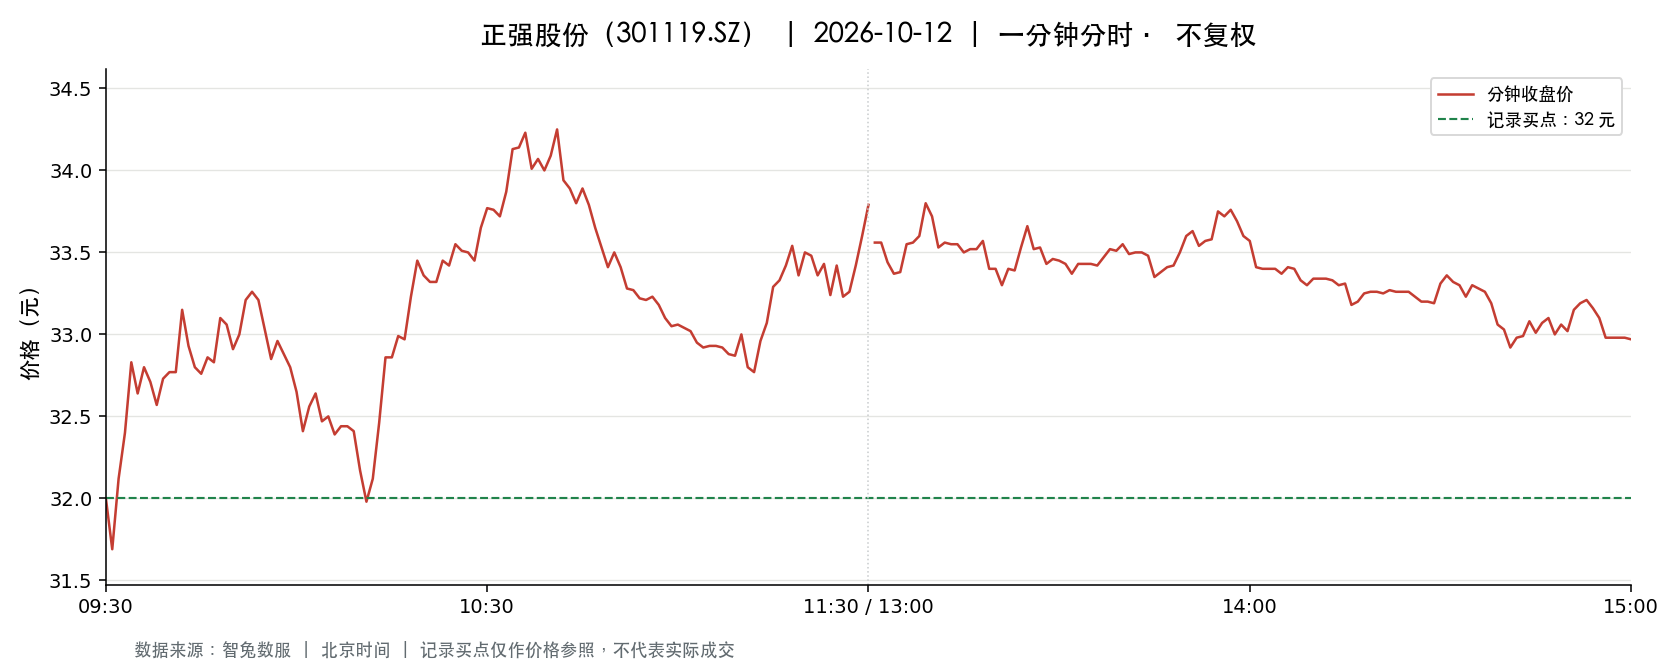

Values plotted in this chart, from the file beside it:
t, o, h, l, c, v, a, pc, sf
2026-10-12 09:30:00, 32.0, 32.0, 32.0, 32.0, 611.0, 1955200, 32.99, 0.0
2026-10-12 09:31:00, 32.1, 32.73, 31.69, 31.69, 4333, 13962567, 32.0, 0.0
2026-10-12 09:32:00, 32.03, 32.47, 31.91, 32.12, 3026, 9701325, 31.69, 0.0
2026-10-12 09:33:00, 32.02, 32.4, 32.02, 32.4, 954.0, 3077591, 32.12, 0.0
2026-10-12 09:34:00, 32.43, 32.85, 32.43, 32.83, 796.0, 2594553, 32.4, 0.0
2026-10-12 09:35:00, 32.83, 32.98, 32.5, 32.64, 1188, 3892068, 32.83, 0.0
2026-10-12 09:36:00, 32.71, 32.83, 32.68, 32.8, 635.0, 2078768, 32.64, 0.0
2026-10-12 09:37:00, 32.8, 32.8, 32.5, 32.71, 1122, 3666713, 32.8, 0.0
2026-10-12 09:38:00, 32.67, 32.71, 32.51, 32.57, 249.0, 811656, 32.71, 0.0
2026-10-12 09:39:00, 32.57, 32.77, 32.57, 32.73, 553.0, 1806876, 32.57, 0.0
2026-10-12 09:40:00, 32.8, 32.89, 32.69, 32.77, 1101, 3609999, 32.73, 0.0
2026-10-12 09:41:00, 32.78, 32.84, 32.7, 32.77, 426.0, 1396466, 32.77, 0.0
2026-10-12 09:42:00, 32.81, 33.16, 32.81, 33.15, 2730, 8997758, 32.77, 0.0
2026-10-12 09:43:00, 33.1, 33.17, 32.93, 32.93, 594.0, 1963738, 33.15, 0.0
2026-10-12 09:44:00, 32.92, 32.94, 32.69, 32.8, 577.0, 1892524, 32.93, 0.0
2026-10-12 09:45:00, 32.8, 32.87, 32.69, 32.76, 610.0, 2000749, 32.8, 0.0
2026-10-12 09:46:00, 32.78, 32.86, 32.65, 32.86, 929.0, 3047912, 32.76, 0.0
2026-10-12 09:47:00, 32.88, 32.95, 32.83, 32.83, 605.0, 1986889, 32.86, 0.0
2026-10-12 09:48:00, 32.87, 33.14, 32.81, 33.1, 566.0, 1866280, 32.83, 0.0
2026-10-12 09:49:00, 33.11, 33.13, 33.0, 33.06, 507.0, 1677392, 33.1, 0.0
2026-10-12 09:50:00, 33.07, 33.18, 32.8, 32.91, 797.0, 2633884, 33.06, 0.0
2026-10-12 09:51:00, 32.92, 33.1, 32.82, 33.0, 817.0, 2688928, 32.91, 0.0
2026-10-12 09:52:00, 33.08, 33.38, 33.08, 33.21, 1119, 3719148, 33.0, 0.0
2026-10-12 09:53:00, 33.17, 33.42, 33.17, 33.26, 1023, 3407767, 33.21, 0.0
2026-10-12 09:54:00, 33.26, 33.46, 33.2, 33.21, 1172, 3905010, 33.26, 0.0
2026-10-12 09:55:00, 33.12, 33.2, 33.03, 33.03, 553.0, 1833340, 33.21, 0.0
2026-10-12 09:56:00, 33.03, 33.06, 32.83, 32.85, 477.0, 1573116, 33.03, 0.0
2026-10-12 09:57:00, 32.83, 32.96, 32.8, 32.96, 720.0, 2363703, 32.85, 0.0
2026-10-12 09:58:00, 32.96, 32.98, 32.88, 32.88, 105.0, 345903, 32.96, 0.0
2026-10-12 09:59:00, 32.88, 32.89, 32.8, 32.8, 165.0, 542060, 32.88, 0.0
2026-10-12 10:00:00, 32.8, 32.8, 32.65, 32.65, 781.0, 2555051, 32.8, 0.0
2026-10-12 10:01:00, 32.69, 32.69, 32.38, 32.41, 538.0, 1746854, 32.65, 0.0
2026-10-12 10:02:00, 32.49, 32.6, 32.49, 32.56, 268.0, 874575, 32.41, 0.0
2026-10-12 10:03:00, 32.56, 32.64, 32.54, 32.64, 164.0, 534195, 32.56, 0.0
2026-10-12 10:04:00, 32.61, 32.64, 32.45, 32.47, 620.0, 2015158, 32.64, 0.0
2026-10-12 10:05:00, 32.5, 32.57, 32.5, 32.5, 103.0, 335122, 32.47, 0.0
2026-10-12 10:06:00, 32.52, 32.52, 32.39, 32.39, 201.0, 652625, 32.5, 0.0
2026-10-12 10:07:00, 32.39, 32.46, 32.39, 32.44, 240.0, 778507, 32.39, 0.0
2026-10-12 10:08:00, 32.44, 32.44, 32.38, 32.44, 361.0, 1169641, 32.44, 0.0
2026-10-12 10:09:00, 32.48, 32.55, 32.41, 32.41, 83.0, 269462, 32.44, 0.0
2026-10-12 10:10:00, 32.4, 32.4, 32.17, 32.17, 507.0, 1638079, 32.41, 0.0
2026-10-12 10:11:00, 32.17, 32.19, 31.98, 31.98, 534.0, 1710550, 32.17, 0.0
2026-10-12 10:12:00, 32.02, 32.13, 31.99, 32.12, 838.0, 2686525, 31.98, 0.0
2026-10-12 10:13:00, 32.19, 32.5, 32.1, 32.46, 452.0, 1461159, 32.12, 0.0
2026-10-12 10:14:00, 32.5, 32.86, 32.5, 32.86, 240.0, 783209, 32.46, 0.0
2026-10-12 10:15:00, 32.74, 32.86, 32.74, 32.86, 249.0, 817189, 32.86, 0.0
2026-10-12 10:16:00, 33.0, 33.12, 32.92, 32.99, 610.0, 2012763, 32.86, 0.0
2026-10-12 10:17:00, 32.95, 33.04, 32.88, 32.97, 452.0, 1491767, 32.99, 0.0
2026-10-12 10:18:00, 32.97, 33.39, 32.97, 33.23, 505.0, 1681401, 32.97, 0.0
2026-10-12 10:19:00, 33.28, 33.55, 33.28, 33.45, 1604, 5363262, 33.23, 0.0
2026-10-12 10:20:00, 33.45, 33.5, 33.3, 33.36, 938.0, 3130987, 33.45, 0.0
2026-10-12 10:21:00, 33.46, 33.46, 33.31, 33.32, 293.0, 978345, 33.36, 0.0
2026-10-12 10:22:00, 33.34, 33.36, 33.29, 33.32, 496.0, 1652771, 33.32, 0.0
2026-10-12 10:23:00, 33.33, 33.46, 33.23, 33.45, 609.0, 2026636, 33.32, 0.0
2026-10-12 10:24:00, 33.36, 33.45, 33.36, 33.42, 175.0, 584772, 33.45, 0.0
2026-10-12 10:25:00, 33.41, 33.55, 33.4, 33.55, 393.0, 1315928, 33.42, 0.0
2026-10-12 10:26:00, 33.55, 33.8, 33.51, 33.51, 580.0, 1951951, 33.55, 0.0
2026-10-12 10:27:00, 33.56, 33.66, 33.5, 33.5, 446.0, 1494046, 33.51, 0.0
2026-10-12 10:28:00, 33.49, 33.5, 33.44, 33.45, 392.0, 1311721, 33.5, 0.0
2026-10-12 10:29:00, 33.43, 33.65, 33.41, 33.65, 215.0, 721224, 33.45, 0.0
... 181 more rows
